The GitHub repository Baldunica/neural contains a labelled image folder "neural" with 4 categories: broadleaf plant, grass, soil, soybean. Examples follow, each with its label.

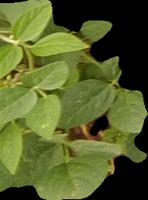
Label: soybean

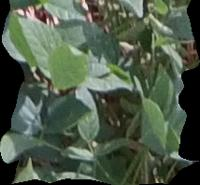
Label: soybean

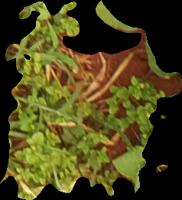
Label: broadleaf plant

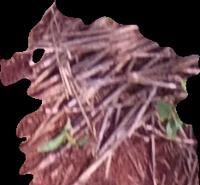
Label: soil

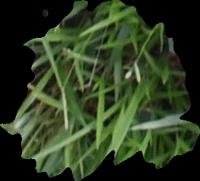
Label: grass

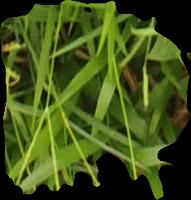
Label: grass
